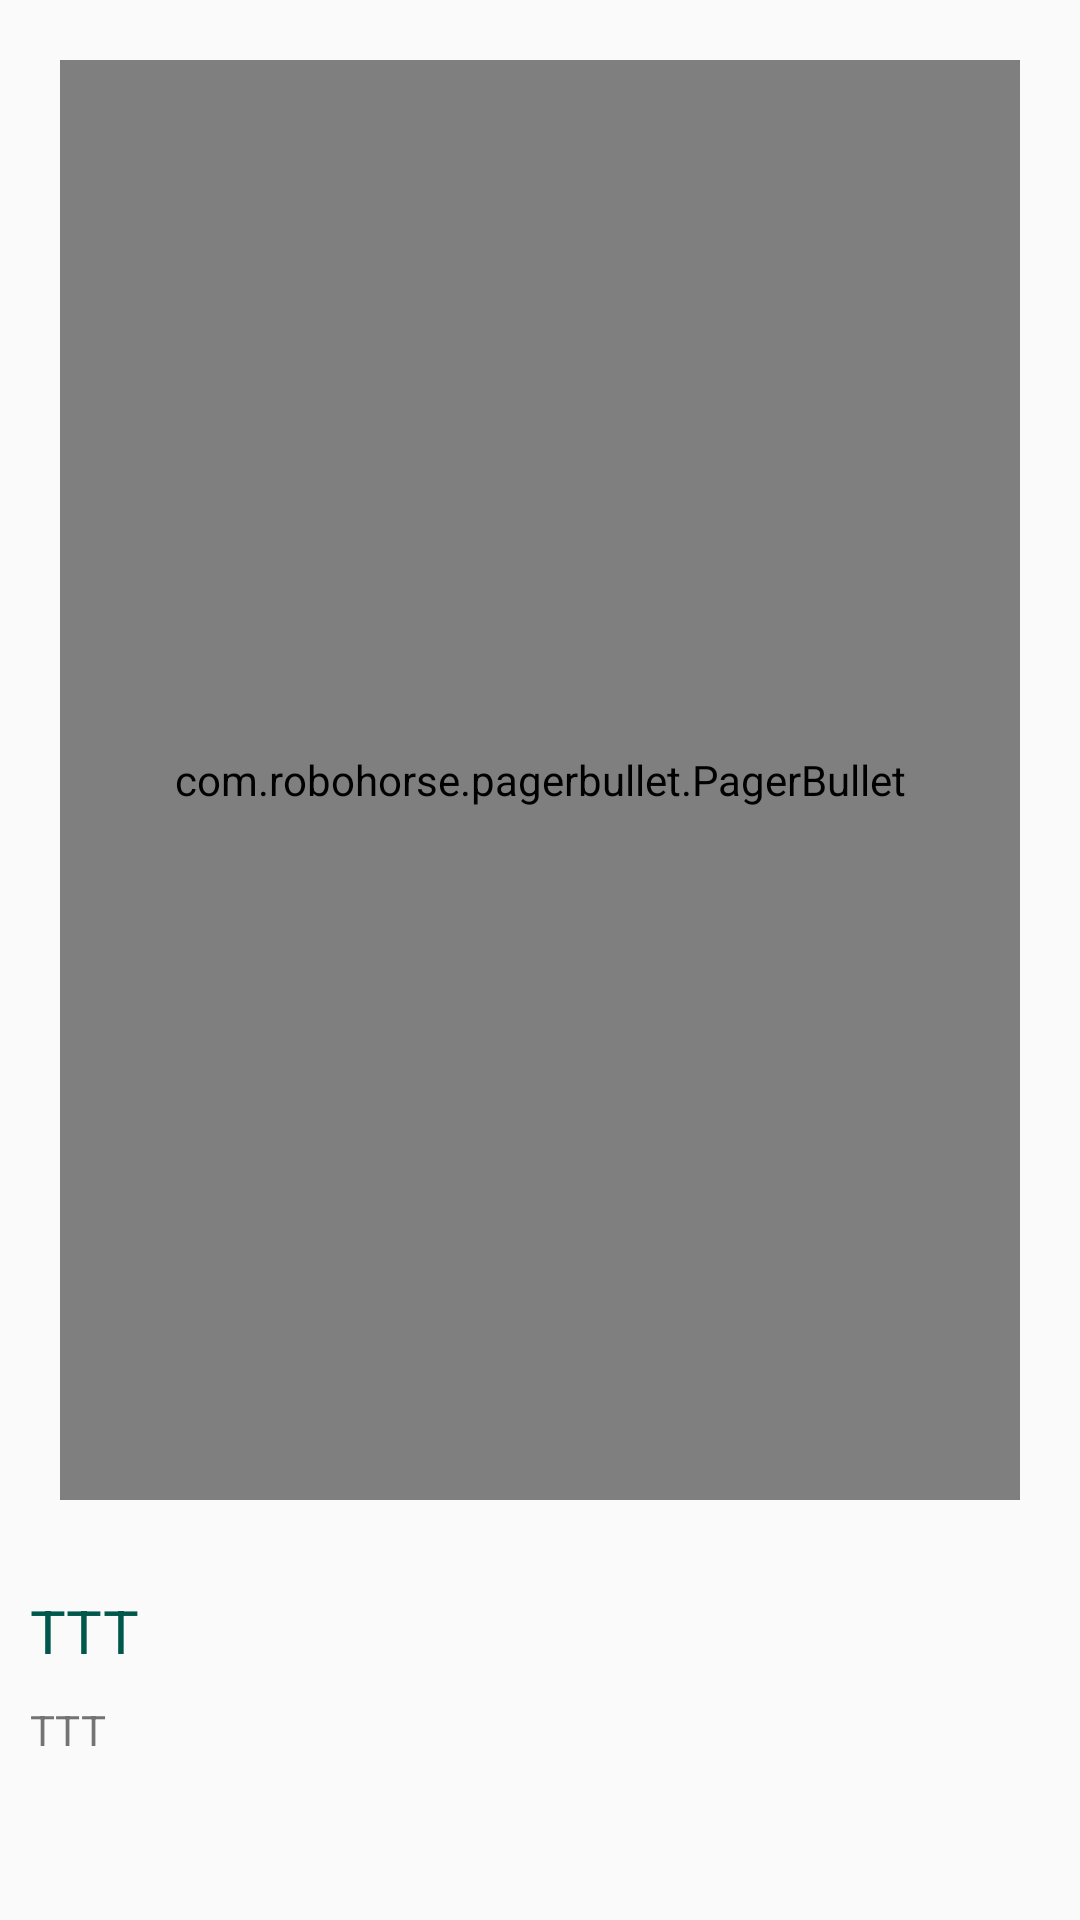

Reconstruct the res/layout file that produces this screen, plus the resources it refers to.
<!-- AndroidManifest.xml: application theme AppTheme -->
<!-- res/layout/activity_product.xml -->
<?xml version="1.0" encoding="utf-8"?>
<LinearLayout xmlns:android="http://schemas.android.com/apk/res/android"
    xmlns:app="http://schemas.android.com/apk/res-auto"
    xmlns:tools="http://schemas.android.com/tools"
    android:layout_width="match_parent"
    android:layout_height="match_parent"
    android:orientation="vertical"
    android:layout_weight="10">
    <com.robohorse.pagerbullet.PagerBullet
        android:id="@+id/pagerBullet1"
        android:layout_width="match_parent"
        android:layout_height="0dp"
        android:layout_weight="8"
        android:padding="5dp"
        android:layout_margin="20dp"
        app:panelHeightInDp="50dp" />
    <LinearLayout
        android:layout_width="match_parent"
        android:layout_height="0dp"
        android:layout_weight="2"
        android:orientation="vertical">
        <TextView
            android:layout_width="match_parent"
            android:layout_height="wrap_content"
            android:text="TTT"
            android:id="@+id/title_textview"
            android:paddingLeft="@dimen/album_title_padding"
            android:paddingRight="@dimen/album_title_padding"
            android:paddingTop="@dimen/album_title_padding"
            android:textColor="@color/colorPrimaryDark"
            android:textSize="20dp"
            />
        <TextView
            android:layout_width="match_parent"
            android:layout_height="wrap_content"
            android:text="TTT"
            android:id="@+id/content_textview"
            android:paddingLeft="@dimen/album_title_padding"
            android:paddingRight="@dimen/album_title_padding"
            android:paddingTop="@dimen/album_title_padding"
            />
    </LinearLayout>
</LinearLayout>
<!-- resources referenced by this layout -->
<resources>
  <color name="colorPrimaryDark">#00574B</color>
  <dimen name="album_title_padding">10dp</dimen>
  <style name="AppTheme" parent="Theme.AppCompat.Light.DarkActionBar">
          
          <item name="colorPrimary">@color/colorPrimary</item>
          <item name="colorPrimaryDark">@color/colorPrimaryDark</item>
          <item name="colorAccent">@color/colorAccent</item>
      </style>
  <color name="colorPrimary">#008577</color>
  <color name="colorAccent">#D81B60</color>
</resources>
